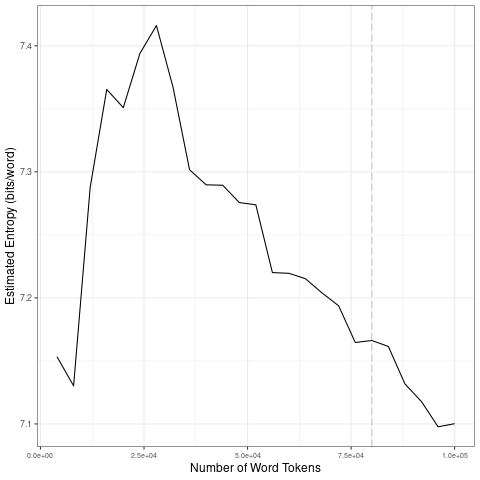

Data behind this chart, as committed beside it:
file, entropy.Corpus.Size, entropy.Entropy, sd.Corpus.Size, sd.SD
data/es_by_emotion/1_tokens_1-gram.txt, 4000, 7.153, 20000, 0.1099
data/es_by_emotion/1_tokens_1-gram.txt, 8000, 7.13, 40000, 0.05589
data/es_by_emotion/1_tokens_1-gram.txt, 12000, 7.288, 60000, 0.03332
data/es_by_emotion/1_tokens_1-gram.txt, 16000, 7.365, 80000, 0.02259
data/es_by_emotion/1_tokens_1-gram.txt, 20000, 7.351, 1e+05, 0.02614
data/es_by_emotion/1_tokens_1-gram.txt, 24000, 7.394, 20000, 0.1099
data/es_by_emotion/1_tokens_1-gram.txt, 28000, 7.416, 40000, 0.05589
data/es_by_emotion/1_tokens_1-gram.txt, 32000, 7.367, 60000, 0.03332
data/es_by_emotion/1_tokens_1-gram.txt, 36000, 7.302, 80000, 0.02259
data/es_by_emotion/1_tokens_1-gram.txt, 40000, 7.29, 1e+05, 0.02614
data/es_by_emotion/1_tokens_1-gram.txt, 44000, 7.289, 20000, 0.1099
data/es_by_emotion/1_tokens_1-gram.txt, 48000, 7.276, 40000, 0.05589
data/es_by_emotion/1_tokens_1-gram.txt, 52000, 7.274, 60000, 0.03332
data/es_by_emotion/1_tokens_1-gram.txt, 56000, 7.22, 80000, 0.02259
data/es_by_emotion/1_tokens_1-gram.txt, 60000, 7.22, 1e+05, 0.02614
data/es_by_emotion/1_tokens_1-gram.txt, 64000, 7.215, 20000, 0.1099
data/es_by_emotion/1_tokens_1-gram.txt, 68000, 7.204, 40000, 0.05589
data/es_by_emotion/1_tokens_1-gram.txt, 72000, 7.194, 60000, 0.03332
data/es_by_emotion/1_tokens_1-gram.txt, 76000, 7.165, 80000, 0.02259
data/es_by_emotion/1_tokens_1-gram.txt, 80000, 7.166, 1e+05, 0.02614
data/es_by_emotion/1_tokens_1-gram.txt, 84000, 7.161, 20000, 0.1099
data/es_by_emotion/1_tokens_1-gram.txt, 88000, 7.132, 40000, 0.05589
data/es_by_emotion/1_tokens_1-gram.txt, 92000, 7.118, 60000, 0.03332
data/es_by_emotion/1_tokens_1-gram.txt, 96000, 7.098, 80000, 0.02259
data/es_by_emotion/1_tokens_1-gram.txt, 1e+05, 7.1, 1e+05, 0.02614
